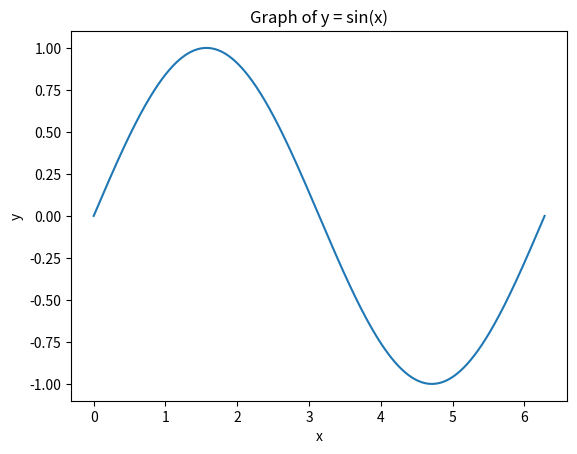
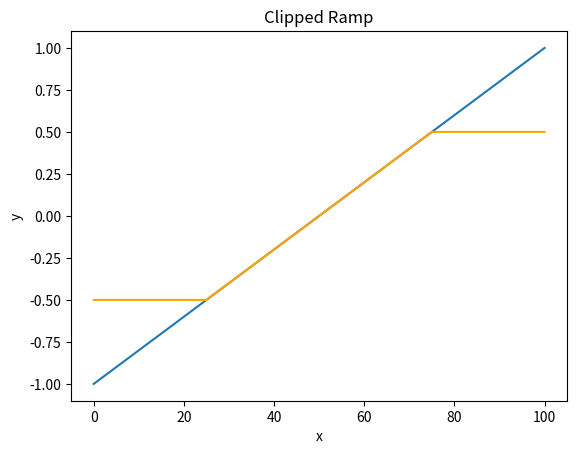

Here is the Python script that generated these plots, in order:
# Alex Medina
# AST 5765
# Homework 2

# General libraries
import numpy as np
import matplotlib.pyplot as plt

print('Problem 2: \n')

# a1

x = np.arange(0, 1001) # Array of x integers from 0 to 1000
print("Because 1 to 1000 is 1000 numbers, but we need the 0, we need 1001 elements")

# print(len(x)) # To check number of elements

# a2

print("Type:",type(x)) # Printing the datatype using the type
print("Max:",np.max(x)) # Max and min of array using np commands
print("Min:",np.min(x))

# b1

# Only intuitive way I think is by normalization

x = (x/1000) * (2 * np.pi) # x/1000 will normalize to 0 to 1

# print(len(x)) # Verifying still same elements

# b2

print("Max:",np.max(x))
print("Min:",np.min(x))

# c

y = np.sin(x) # Array with values of sin(x)

# print(type(y))
# print(len(y))

# d

print(y[234]) # Element 234 of y
print("""
      Element 234 in y is not the 234th element because with python
      the first element is 0, second element is element 1
      so the 234th element is element 233 and element 234 is
      the 235th element in the y array""")

print('Problem 3: \n')

# a

plt.figure()
plt.plot(x, y)
plt.title("Graph of y = sin(x)")
plt.xlabel("x")
plt.ylabel("y")

# b

# https://www.geeksforgeeks.org/data-visualization/exporting-plots-to-pdf-matplotlib/

plt.savefig('sine_graph.png', format="png") #Saves in directory with script
plt.show()


print('Problem 4: \n')

# a1

numb_r = round((1 * 2) / 0.02 + 1) # Denominator is step size
# print(numb_r)

# r_test = np.arange(-1, 1.02, 0.02)
# print(len(r_test))
# print(r_test)

# Alternative (my preference)

r = np.zeros(101) # Empty array of 101 elements
i = np.arange(numb_r) # Array with values from 0 to 100
r = -1 + i * 0.02 # Populating r with values from -1 to 1
# print(len(r))
# print(np.min(r))
# print(np.max(r))


# a2

# r_mid = np.where((r >= -0.5) & (r <= 0.5))
# r_beg = np.zeros(25)
# r_beg = r_beg + -0.5
# r_end = np.zeros(25)
# r_end = r_end + 0.5
# r_final = np.concatenate((r_beg, r[r_mid], r_end))

# https://numpy.org/doc/2.1/reference/generated/numpy.clip.html 

r_clip = np.clip(r, -0.5, 0.5) # Clipping values below -0.5

# print(r_clip)

# b1

r_x = np.arange(101) # For x axis

plt.figure()
plt.plot(r_x, r)
plt.plot(r_x, r_clip, color='orange')
plt.title("Clipped Ramp")
plt.xlabel("x")
plt.ylabel("y")

# b2
plt.savefig('clipped_ramp.pdf', format="pdf") #Saves in directory with script
plt.show()

print('Problem 5: \n')

print("""
      The first python package that I found is called Astronomica.
      The use is similar to astropy, where is analyzes and visualizes
      astronomical data. However, on reddit, I see that some find
      it easier for calculating simple things like planet mean
      anomaly, even something useful like converting between julia
      and gregorian dates. The first example in the intro is actually
      a calculation of coordinates, so it seems to be a very general
      purpose package for performing calculations of astro data.

      The second package that I found is more of a niche type of 
      package called Skyfield. It is used to calculate the positions
      of stars and planets, and even satellites. It can be used in
      conjuction with astropy to return in astropy units but default
      is that it agrees with units from US Naval Observatory.
""")